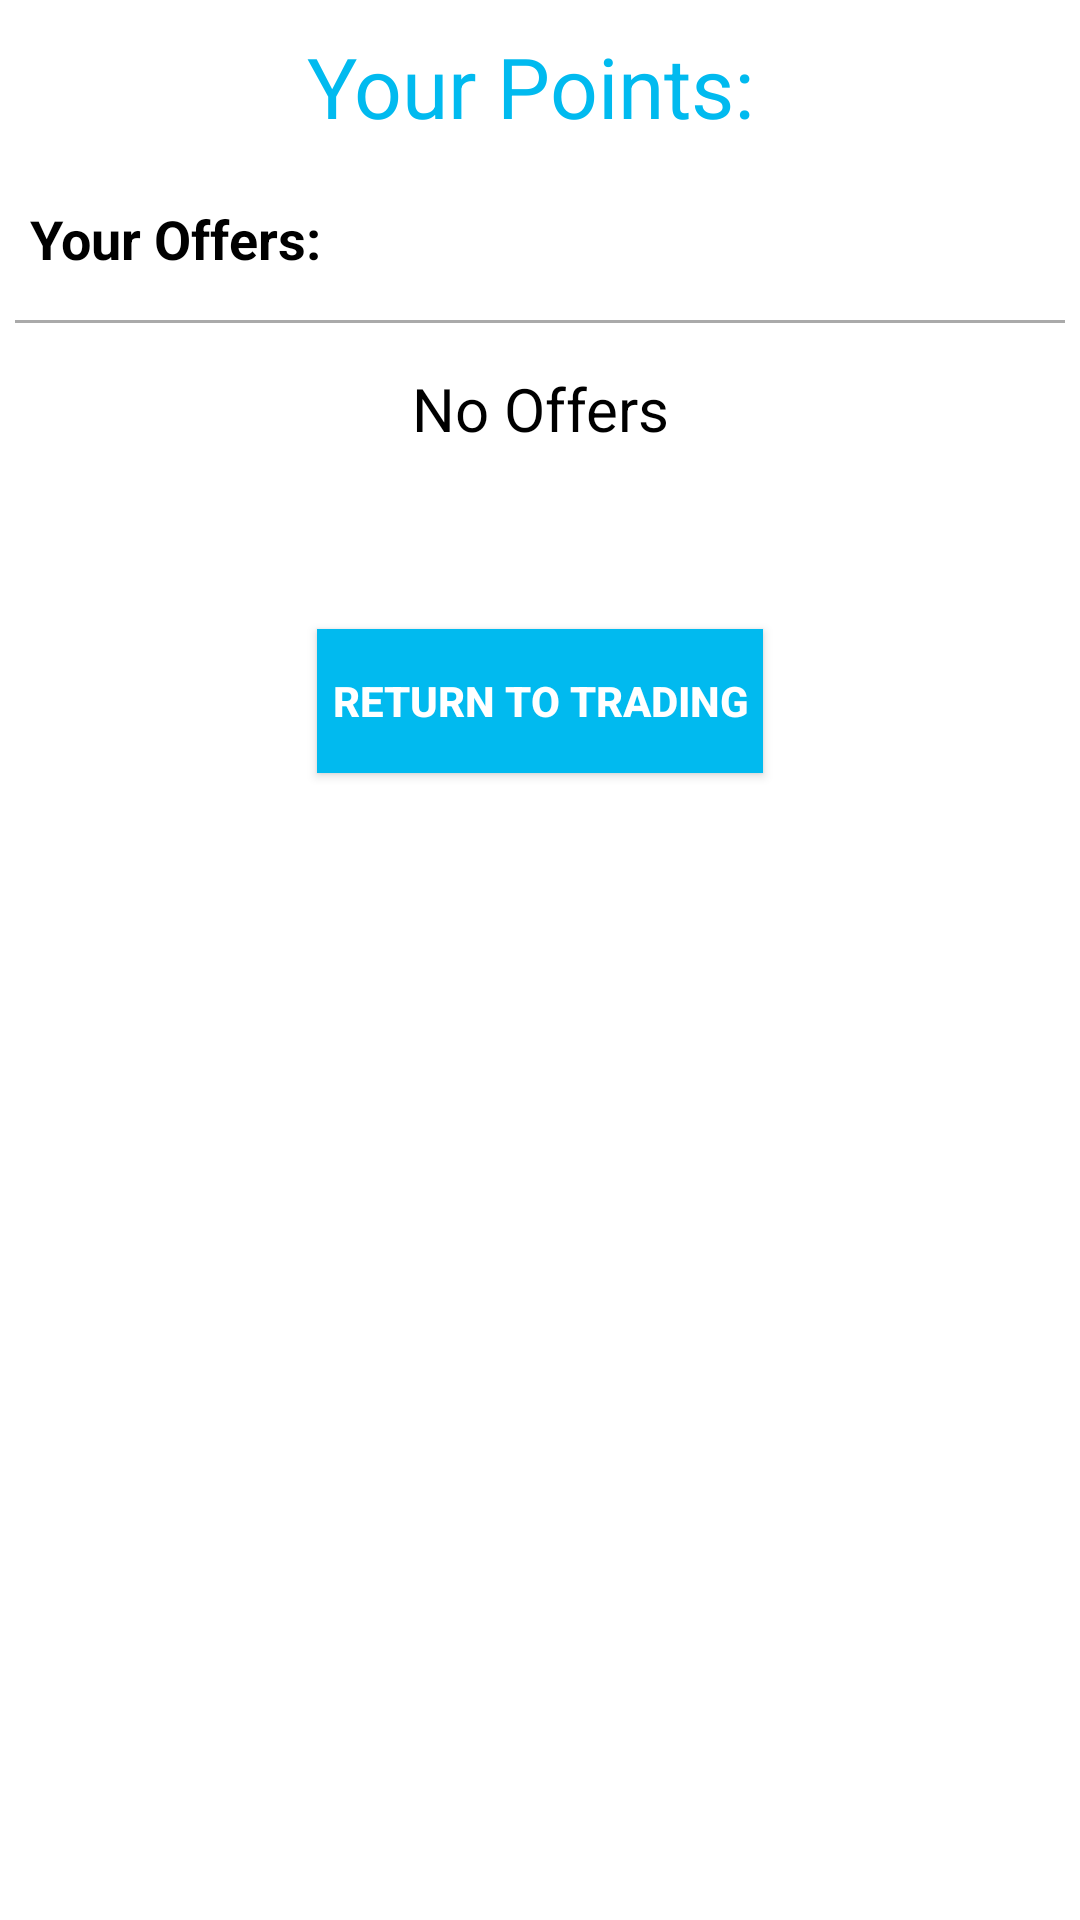

Write the Android layout XML for this screen, with the resource values it uses.
<!-- AndroidManifest.xml: activity theme AppTheme.NoActionBar -->
<!-- res/layout/fragment_offers.xml -->
<?xml version="1.0" encoding="utf-8"?>
<LinearLayout android:layout_height="fill_parent"
    android:layout_width="fill_parent"
    android:orientation="vertical"
    android:background="@android:color/white"
    xmlns:android="http://schemas.android.com/apk/res/android">

    <TextView
        android:id="@+id/tvPoints"
        android:layout_width="wrap_content"
        android:layout_height="wrap_content"
        android:textSize="28dp"
        android:layout_gravity="center"
        android:gravity="center"
        android:textColor="@color/positive"
        android:padding="10dp"
        android:text="Your Points: " />

    <TextView
        android:id="@+id/tvYourOffers"
        android:layout_width="wrap_content"
        android:layout_height="wrap_content"
        android:textSize="18dp"
        android:textStyle="bold"
        android:textColor="@android:color/black"
        android:padding="10dp"
        android:text="Your Offers:" />

    <TextView

        android:id="@+id/tvLine"
        android:layout_margin="5dp"
        android:layout_width="match_parent"
        android:layout_height="1dp"
        android:background="@android:color/darker_gray"
        android:text="TextView" />

    <android.support.v7.widget.RecyclerView
        android:layout_width="match_parent"
        android:layout_height="wrap_content"
        android:scrollbars="vertical"
        android:id="@+id/rvOffers" />

    <TextView
        android:id="@+id/tvNoOfferMessage"
        android:layout_width="wrap_content"
        android:layout_height="wrap_content"
        android:textSize="20dp"
        android:layout_gravity="center"
        android:gravity="center"
        android:textColor="@android:color/black"
        android:padding="10dp"
        android:text="No Offers" />

    <Space
        android:layout_width="match_parent"
        android:layout_height="50dp" />

    <Button
        android:id="@+id/btnReturnToTrade"
        android:text="Return to Trading"
        android:gravity="center"
        android:textStyle="bold"
        android:background="@drawable/selector_positive"
        android:padding="5dp"
        android:textColor="@android:color/white"
        android:layout_gravity="center"
        android:layout_width="wrap_content"
        android:layout_height="wrap_content"/>

</LinearLayout>
<!-- resources referenced by this layout -->
<resources>
  <color name="positive">#01baef</color>
  <!-- drawable selector_positive (drawable) -->
  <?xml version="1.0" encoding="utf-8"?>
  <selector xmlns:android="http://schemas.android.com/apk/res/android">
      <item android:drawable="@color/positiveLight" android:state_pressed="true"/>
      <item android:drawable="@color/positive"/>
  </selector>
  <style name="AppTheme.NoActionBar">
          <item name="windowActionBar">false</item>
          <item name="windowNoTitle">true</item>
      </style>
  <color name="positiveLight">#1bcdfe</color>
</resources>
